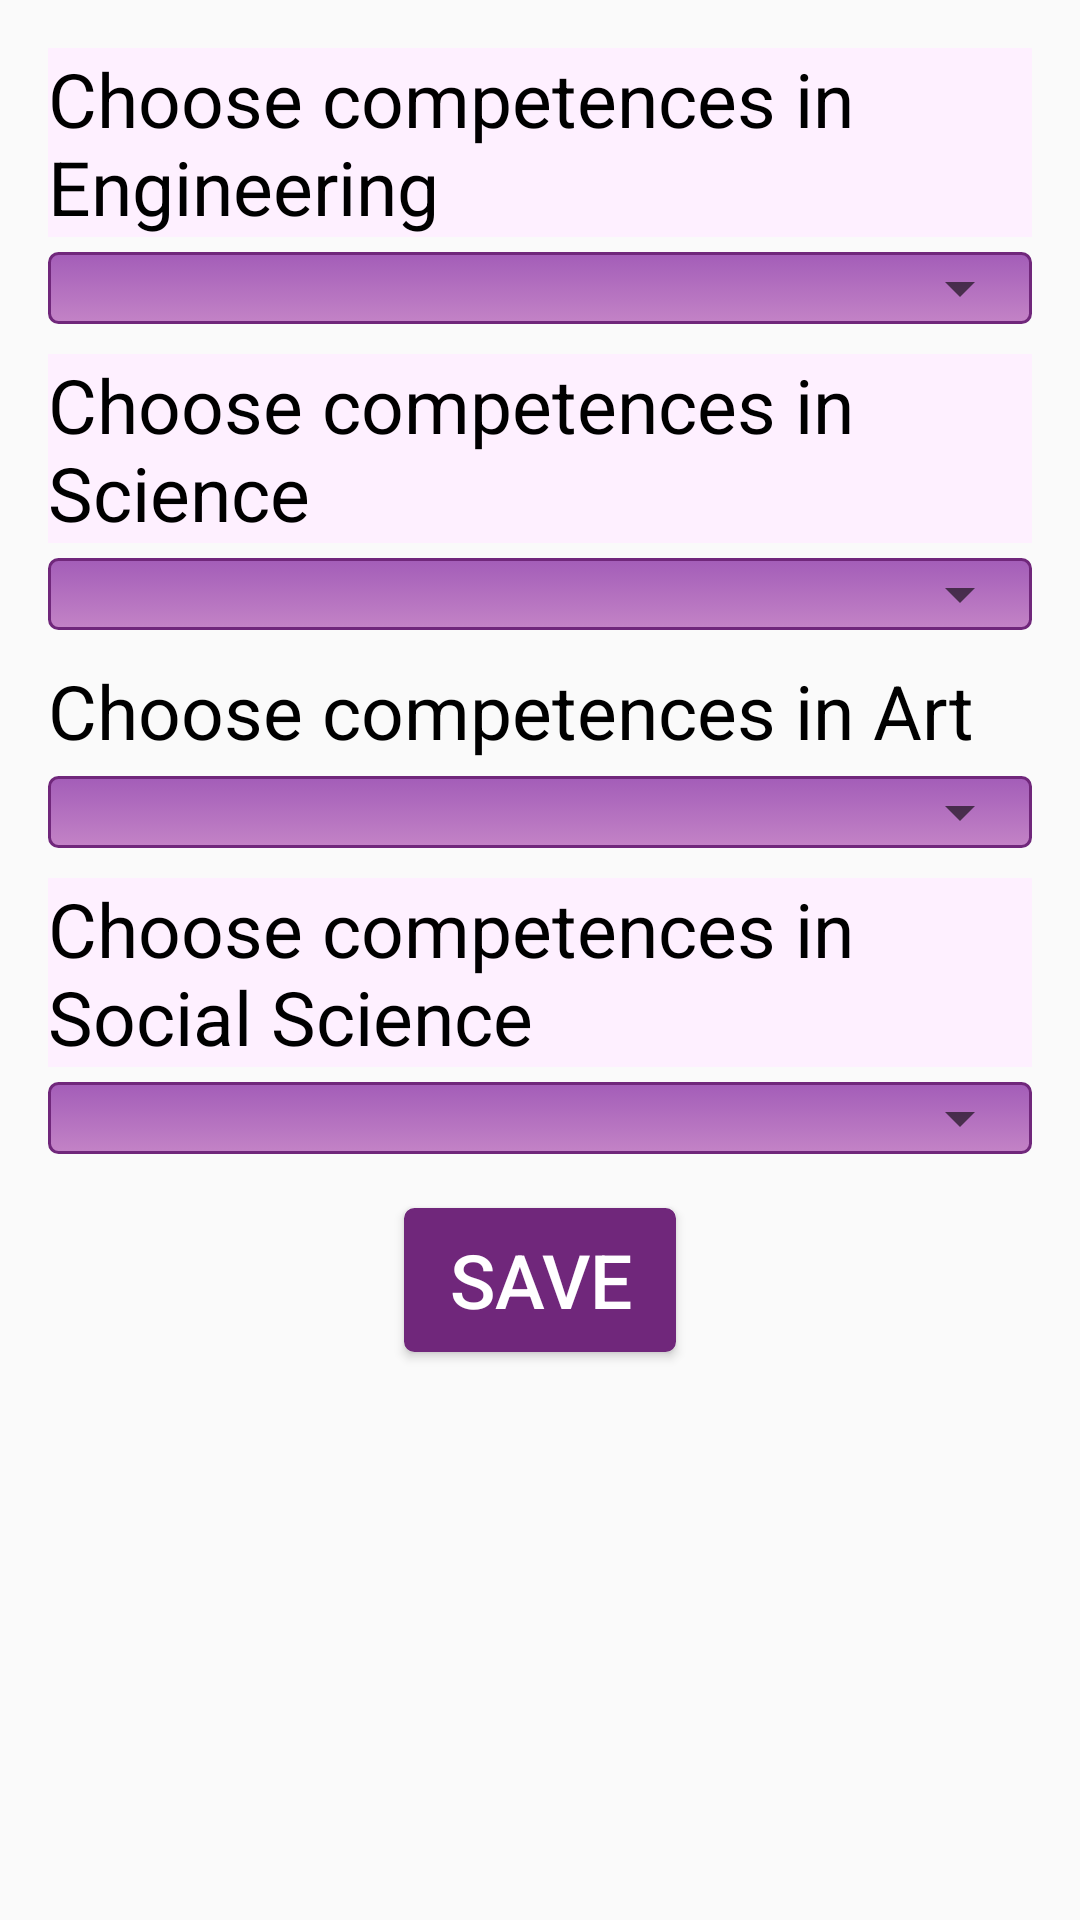

Reconstruct the res/layout file that produces this screen, plus the resources it refers to.
<!-- AndroidManifest.xml: application theme AppTheme -->
<!-- res/layout/content_add_competence.xml -->
<?xml version="1.0" encoding="utf-8"?>
<RelativeLayout xmlns:android="http://schemas.android.com/apk/res/android"
    xmlns:app="http://schemas.android.com/apk/lib/com.example.glenjeffrey"
    xmlns:tools="http://schemas.android.com/tools"
    android:layout_width="match_parent"
    android:layout_height="match_parent"
    android:paddingBottom="@dimen/activity_vertical_margin"
    android:paddingLeft="@dimen/activity_horizontal_margin"
    android:paddingRight="@dimen/activity_horizontal_margin"
    android:paddingTop="@dimen/activity_vertical_margin"
    app:layout_behavior="@string/appbar_scrolling_view_behavior"
    tools:context="com.example.mamadou.tutor.AddCompetence"
    tools:showIn="@layout/activity_add_competence">


    <TextView
        android:textColor="@color/black"
        android:background="@color/whiteForPink"
        android:layout_marginBottom="5dp"
        android:id="@+id/title1"
        android:textSize="25dp"
        android:text="@string/competenceGenie"
        android:layout_width="match_parent"
        android:layout_height="wrap_content" />
    <RelativeLayout
        android:id="@+id/coursEnGenieLayout"
        android:background="@drawable/mybutton"
        android:layout_below="@+id/title1"
        android:layout_width="match_parent"
        android:layout_height="wrap_content">
        <Spinner
            android:layout_alignParentLeft="true"
            android:textColor="@color/black"
            android:layout_width="match_parent"
            android:layout_height="wrap_content"
            android:id="@+id/coursEnGenie"
            android:layout_centerHorizontal="true" />
    </RelativeLayout>
    <TextView
        android:layout_below="@+id/coursEnGenieLayout"
        android:textColor="@color/black"
        android:background="@color/whiteForPink"
        android:layout_marginBottom="5dp"
        android:layout_marginTop="10dp"
        android:id="@+id/title2"
        android:textSize="25dp"
        android:text="@string/competenceScience"
        android:layout_width="match_parent"
        android:layout_height="wrap_content" />
    <RelativeLayout
        android:background="@drawable/mybutton"
        android:id="@+id/coursEnScienceLayout"
        android:layout_below="@+id/title2"
        android:layout_width="match_parent"
        android:layout_height="wrap_content">
        <Spinner
            android:layout_alignParentLeft="true"
            android:textColor="@color/black"
            android:layout_width="match_parent"
            android:layout_height="wrap_content"
            android:id="@+id/coursEnScience"
            android:layout_centerHorizontal="true" />
    </RelativeLayout>
    <TextView
        android:textColor="@color/black"
        android:layout_marginBottom="5dp"
        android:layout_marginTop="10dp"
        android:id="@+id/title3"
        android:layout_below="@+id/coursEnScienceLayout"
        android:textSize="25dp"
        android:text="@string/competenceArt"
        android:layout_width="match_parent"
        android:layout_height="wrap_content" />
    <RelativeLayout
        android:background="@drawable/mybutton"
        android:layout_below="@+id/title3"
        android:id="@+id/coursEnArtLayout"
        android:layout_width="match_parent"
        android:layout_height="wrap_content">
        <Spinner
            android:layout_alignParentLeft="true"
            android:textColor="@color/black"
            android:layout_width="match_parent"
            android:layout_height="wrap_content"
            android:id="@+id/coursEnArt"
            android:layout_centerHorizontal="true" />
    </RelativeLayout>

    <TextView
        android:background="@color/whiteForPink"
        android:layout_marginBottom="5dp"
        android:layout_marginTop="10dp"
        android:id="@+id/title4"
        android:layout_below="@+id/coursEnArtLayout"
        android:textSize="25dp"
        android:textColor="@color/black"
        android:text="@string/competenceScienceSocial"
        android:layout_width="match_parent"
        android:layout_height="wrap_content" />
    <RelativeLayout
        android:layout_marginBottom="15dp"
        android:id="@+id/coursEnSocialScienceLayout"
        android:background="@drawable/mybutton"
        android:layout_below="@+id/title4"
        android:layout_width="match_parent"
        android:layout_height="wrap_content">
        <Spinner
            android:layout_alignParentLeft="true"
            android:textColor="@color/black"
            android:layout_width="match_parent"
            android:layout_height="wrap_content"
            android:id="@+id/coursEnSocialScience"
            android:layout_centerHorizontal="true" />
    </RelativeLayout>

    <Button
        android:onClick="saveCompetence"
        android:layout_marginTop="20dp"
        style="@style/button"
        android:id="@+id/saveButton"
        android:layout_centerInParent="true"
        android:background="@drawable/main_button"
        android:layout_below="@+id/coursEnSocialScienceLayout"
        android:textSize="@dimen/titleSize"
        android:text="Save"
        android:layout_width="wrap_content"
        android:layout_height="wrap_content" />
</RelativeLayout>
<!-- res/layout/activity_add_competence.xml (included above) -->
<?xml version="1.0" encoding="utf-8"?>
<android.support.design.widget.CoordinatorLayout xmlns:android="http://schemas.android.com/apk/res/android"
    xmlns:app="http://schemas.android.com/apk/res-auto"
    xmlns:tools="http://schemas.android.com/tools"
    android:layout_width="match_parent"
    android:layout_height="match_parent"
    android:fitsSystemWindows="true"
    tools:context="com.example.mamadou.tutor.AddCompetence">

    <android.support.design.widget.AppBarLayout
        android:layout_width="match_parent"
        android:layout_height="wrap_content"
        android:theme="@style/AppTheme.AppBarOverlay">

        <android.support.v7.widget.Toolbar
            android:id="@+id/toolbar"
            android:layout_width="match_parent"
            android:layout_height="?attr/actionBarSize"
            android:background="?attr/colorPrimary"
            app:popupTheme="@style/AppTheme.PopupOverlay" />

    </android.support.design.widget.AppBarLayout>

    <include layout="@layout/content_add_competence" />


</android.support.design.widget.CoordinatorLayout>
<!-- resources referenced by this layout -->
<resources>
  <color name="black">#000000</color>
  <color name="whiteForPink">#FEF0FF</color>
  <dimen name="activity_horizontal_margin">16dp</dimen>
  <dimen name="activity_vertical_margin">16dp</dimen>
  <dimen name="titleSize">25dp</dimen>
  <!-- drawable mybutton (drawable) -->
  <?xml version="1.0" encoding="utf-8"?>
  <selector xmlns:android="http://schemas.android.com/apk/res/android">
  
      <item android:state_pressed="true" >
          <shape android:shape="rectangle"  >
              <corners android:radius="3dip" />
              <stroke android:width="1dip" android:color="@color/colorPrimary" />
              <gradient android:angle="-90" android:startColor="@color/pinkLight" android:endColor="@color/colorPrimary"  />
          </shape>
      </item>
      <item android:state_focused="true">
          <shape android:shape="rectangle"  >
              <corners android:radius="3dip" />
              <stroke android:width="1dip" android:color="@color/colorPrimary" />
              <solid android:color="@color/pinkLight"/>
          </shape>
      </item>
      <item >
          <shape android:shape="rectangle"  >
              <corners android:radius="3dip" />
              <stroke android:width="1dip" android:color="@color/colorPrimary" />
              <gradient android:angle="-90" android:startColor="@color/pink" android:endColor="@color/pinkLight" />
          </shape>
      </item>
  
  </selector>
  <string name="appbar_scrolling_view_behavior">android.support.design.widget.AppBarLayout$ScrollingViewBehavior</string>
  <string name="competenceArt">Choose competences in Art</string>
  <string name="competenceGenie">Choose competences in Engineering</string>
  <string name="competenceScience">Choose competences in Science</string>
  <string name="competenceScienceSocial">Choose competences in Social Science</string>
  <style name="AppTheme.AppBarOverlay" parent="ThemeOverlay.AppCompat.Dark.ActionBar" />
  <style name="AppTheme.PopupOverlay" parent="ThemeOverlay.AppCompat.Light" />
  <style name="button">
          <item name="android:layout_width">wrap_content</item>
          <item name="android:layout_height">wrap_content</item>
          <item name="android:textColor">#ffffff</item>
          <item name="android:gravity">center</item>
          <item name="android:layout_margin">3dp</item>
          <item name="android:textSize">30dp</item>
          <item name="android:color">#00cc00</item>
  
          
          <item name="android:paddingLeft">15dp</item>
          <item name="android:paddingRight">15dp</item>
      </style>
  <style name="AppTheme" parent="Theme.AppCompat.Light.DarkActionBar">
          
          <item name="colorPrimary">@color/colorPrimary</item>
          <item name="colorPrimaryDark">@color/colorPrimaryDark</item>
          <item name="colorAccent">@color/colorAccent</item>
      </style>
  <color name="colorPrimary">#70277B</color>
  <color name="pinkLight">#C383C6</color>
  <color name="pink">#A35DB8</color>
  <color name="colorPrimaryDark">#70277B</color>
  <color name="colorAccent">#FF4081</color>
</resources>
